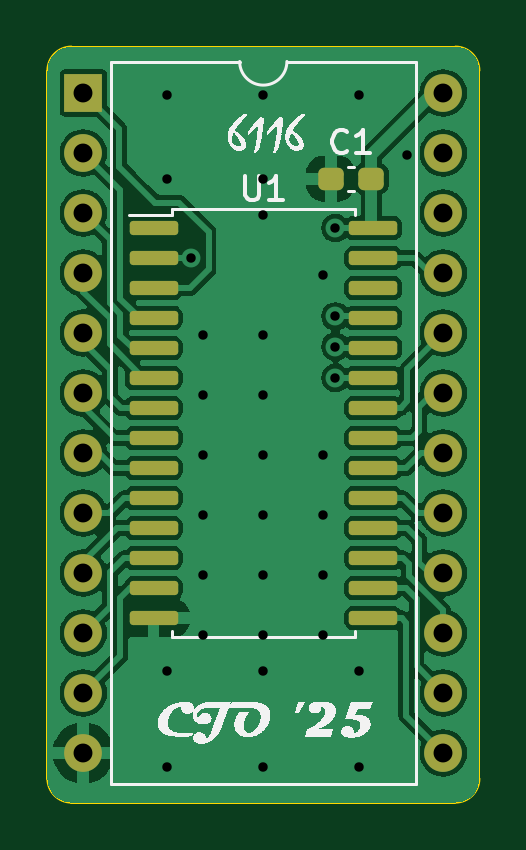
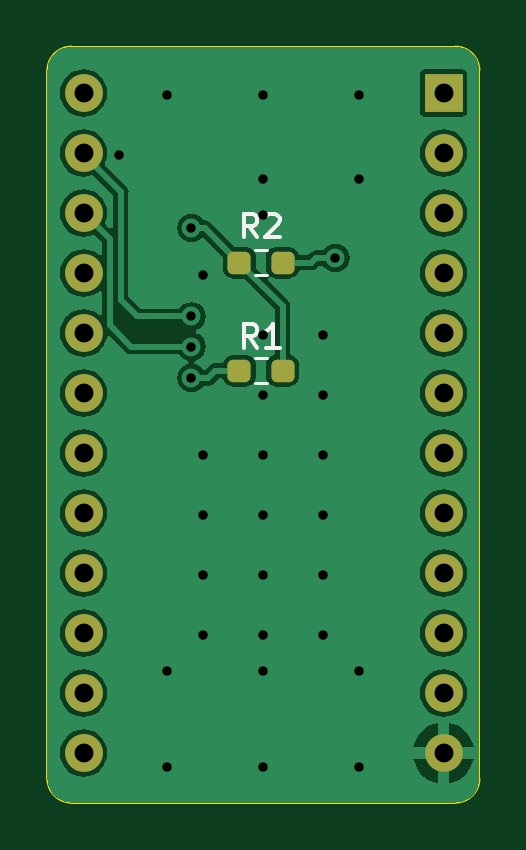
Circuit board: 11 layer files. Board 18.3 x 32.0 mm.
- bottom_copper: 6116 NVRAM-B_Cu.gbr (63105 bytes)
- bottom_mask: 6116 NVRAM-B_Mask.gbr (2040 bytes)
- paste: 6116 NVRAM-B_Paste.gbr (1352 bytes)
- bottom_silk: 6116 NVRAM-B_Silkscreen.gbr (2580 bytes)
- outline: 6116 NVRAM-Edge_Cuts.gbr (985 bytes)
- top_copper: 6116 NVRAM-F_Cu.gbr (93737 bytes)
- top_mask: 6116 NVRAM-F_Mask.gbr (2690 bytes)
- paste: 6116 NVRAM-F_Paste.gbr (2002 bytes)
- top_silk: 6116 NVRAM-F_Silkscreen.gbr (75515 bytes)
- drill: 6116 NVRAM-NPTH.drl (268 bytes)
- drill: 6116 NVRAM-PTH.drl (1188 bytes)

=== bottom_copper: 6116 NVRAM-B_Cu.gbr (63105 bytes, source omitted) ===
=== bottom_mask: 6116 NVRAM-B_Mask.gbr (2040 bytes, source withheld) ===
=== paste: 6116 NVRAM-B_Paste.gbr (1352 bytes, source withheld) ===
=== bottom_silk: 6116 NVRAM-B_Silkscreen.gbr ===
%TF.GenerationSoftware,KiCad,Pcbnew,7.0.7*%
%TF.CreationDate,2025-03-10T13:51:10-04:00*%
%TF.ProjectId,6116 NVRAM,36313136-204e-4565-9241-4d2e6b696361,rev?*%
%TF.SameCoordinates,Original*%
%TF.FileFunction,Legend,Bot*%
%TF.FilePolarity,Positive*%
%FSLAX46Y46*%
G04 Gerber Fmt 4.6, Leading zero omitted, Abs format (unit mm)*
G04 Created by KiCad (PCBNEW 7.0.7) date 2025-03-10 13:51:10*
%MOMM*%
%LPD*%
G01*
G04 APERTURE LIST*
%ADD10C,0.150000*%
%ADD11C,0.120000*%
G04 APERTURE END LIST*
D10*
X148098166Y-70558819D02*
X148431499Y-70082628D01*
X148669594Y-70558819D02*
X148669594Y-69558819D01*
X148669594Y-69558819D02*
X148288642Y-69558819D01*
X148288642Y-69558819D02*
X148193404Y-69606438D01*
X148193404Y-69606438D02*
X148145785Y-69654057D01*
X148145785Y-69654057D02*
X148098166Y-69749295D01*
X148098166Y-69749295D02*
X148098166Y-69892152D01*
X148098166Y-69892152D02*
X148145785Y-69987390D01*
X148145785Y-69987390D02*
X148193404Y-70035009D01*
X148193404Y-70035009D02*
X148288642Y-70082628D01*
X148288642Y-70082628D02*
X148669594Y-70082628D01*
X147717213Y-69654057D02*
X147669594Y-69606438D01*
X147669594Y-69606438D02*
X147574356Y-69558819D01*
X147574356Y-69558819D02*
X147336261Y-69558819D01*
X147336261Y-69558819D02*
X147241023Y-69606438D01*
X147241023Y-69606438D02*
X147193404Y-69654057D01*
X147193404Y-69654057D02*
X147145785Y-69749295D01*
X147145785Y-69749295D02*
X147145785Y-69844533D01*
X147145785Y-69844533D02*
X147193404Y-69987390D01*
X147193404Y-69987390D02*
X147764832Y-70558819D01*
X147764832Y-70558819D02*
X147145785Y-70558819D01*
X148098166Y-75224819D02*
X148431499Y-74748628D01*
X148669594Y-75224819D02*
X148669594Y-74224819D01*
X148669594Y-74224819D02*
X148288642Y-74224819D01*
X148288642Y-74224819D02*
X148193404Y-74272438D01*
X148193404Y-74272438D02*
X148145785Y-74320057D01*
X148145785Y-74320057D02*
X148098166Y-74415295D01*
X148098166Y-74415295D02*
X148098166Y-74558152D01*
X148098166Y-74558152D02*
X148145785Y-74653390D01*
X148145785Y-74653390D02*
X148193404Y-74701009D01*
X148193404Y-74701009D02*
X148288642Y-74748628D01*
X148288642Y-74748628D02*
X148669594Y-74748628D01*
X147145785Y-75224819D02*
X147717213Y-75224819D01*
X147431499Y-75224819D02*
X147431499Y-74224819D01*
X147431499Y-74224819D02*
X147526737Y-74367676D01*
X147526737Y-74367676D02*
X147621975Y-74462914D01*
X147621975Y-74462914D02*
X147717213Y-74510533D01*
D11*
%TO.C,R2*%
X147676776Y-71105500D02*
X148186224Y-71105500D01*
X147676776Y-72150500D02*
X148186224Y-72150500D01*
%TO.C,R1*%
X148186224Y-76722500D02*
X147676776Y-76722500D01*
X148186224Y-75677500D02*
X147676776Y-75677500D01*
%TD*%
M02*

=== outline: 6116 NVRAM-Edge_Cuts.gbr ===
%TF.GenerationSoftware,KiCad,Pcbnew,7.0.7*%
%TF.CreationDate,2025-03-10T13:51:10-04:00*%
%TF.ProjectId,6116 NVRAM,36313136-204e-4565-9241-4d2e6b696361,rev?*%
%TF.SameCoordinates,Original*%
%TF.FileFunction,Profile,NP*%
%FSLAX46Y46*%
G04 Gerber Fmt 4.6, Leading zero omitted, Abs format (unit mm)*
G04 Created by KiCad (PCBNEW 7.0.7) date 2025-03-10 13:51:10*
%MOMM*%
%LPD*%
G01*
G04 APERTURE LIST*
%TA.AperFunction,Profile*%
%ADD10C,0.100000*%
%TD*%
G04 APERTURE END LIST*
D10*
X138684000Y-93472000D02*
X138684000Y-63500000D01*
X155956000Y-94488000D02*
X139700000Y-94488000D01*
X156972000Y-63500000D02*
X156972000Y-93472000D01*
X139700000Y-62484000D02*
X155956000Y-62484000D01*
X156972000Y-63500000D02*
G75*
G03*
X155956000Y-62484000I-1016000J0D01*
G01*
X139700000Y-62484000D02*
G75*
G03*
X138684000Y-63500000I0J-1016000D01*
G01*
X138684000Y-93472000D02*
G75*
G03*
X139700000Y-94488000I1016000J0D01*
G01*
X155956000Y-94488000D02*
G75*
G03*
X156972000Y-93472000I0J1016000D01*
G01*
M02*

=== top_copper: 6116 NVRAM-F_Cu.gbr (93737 bytes, source omitted) ===
=== top_mask: 6116 NVRAM-F_Mask.gbr (2690 bytes, source withheld) ===
=== paste: 6116 NVRAM-F_Paste.gbr (2002 bytes, source withheld) ===
=== top_silk: 6116 NVRAM-F_Silkscreen.gbr (75515 bytes, source omitted) ===
=== drill: 6116 NVRAM-NPTH.drl ===
M48
; DRILL file {KiCad 7.0.7} date Mon Mar 10 13:51:12 2025
; FORMAT={-:-/ absolute / inch / decimal}
; #@! TF.CreationDate,2025-03-10T13:51:12-04:00
; #@! TF.GenerationSoftware,Kicad,Pcbnew,7.0.7
; #@! TF.FileFunction,NonPlated,1,2,NPTH
FMAT,2
INCH
%
G90
G05
T0
M30

=== drill: 6116 NVRAM-PTH.drl ===
M48
; DRILL file {KiCad 7.0.7} date Mon Mar 10 13:51:12 2025
; FORMAT={-:-/ absolute / inch / decimal}
; #@! TF.CreationDate,2025-03-10T13:51:12-04:00
; #@! TF.GenerationSoftware,Kicad,Pcbnew,7.0.7
; #@! TF.FileFunction,Plated,1,2,PTH
FMAT,2
INCH
; #@! TA.AperFunction,Plated,PTH,ViaDrill
T1C0.0157
; #@! TA.AperFunction,Plated,PTH,ComponentDrill
T2C0.0315
%
G90
G05
T1
X5.66Y-2.54
X5.66Y-2.68
X5.66Y-3.5
X5.66Y-3.66
X5.7Y-2.8124
X5.72Y-2.94
X5.72Y-3.04
X5.72Y-3.14
X5.72Y-3.24
X5.72Y-3.34
X5.72Y-3.44
X5.82Y-2.54
X5.82Y-2.68
X5.82Y-2.74
X5.82Y-2.94
X5.82Y-3.04
X5.82Y-3.14
X5.82Y-3.24
X5.82Y-3.34
X5.82Y-3.44
X5.82Y-3.5
X5.82Y-3.66
X5.92Y-2.84
X5.92Y-3.14
X5.92Y-3.24
X5.92Y-3.34
X5.92Y-3.44
X5.94Y-2.7624
X5.94Y-2.9098
X5.94Y-2.96
X5.94Y-3.0124
X5.98Y-2.54
X5.98Y-3.5
X5.98Y-3.66
X6.06Y-2.64
T2
X5.5198Y-2.5372
X5.5198Y-2.6372
X5.5198Y-2.7372
X5.5198Y-2.8372
X5.5198Y-2.9372
X5.5198Y-3.0372
X5.5198Y-3.1372
X5.5198Y-3.2372
X5.5198Y-3.3372
X5.5198Y-3.4372
X5.5198Y-3.5372
X5.5198Y-3.6372
X6.1198Y-2.5372
X6.1198Y-2.6372
X6.1198Y-2.7372
X6.1198Y-2.8372
X6.1198Y-2.9372
X6.1198Y-3.0372
X6.1198Y-3.1372
X6.1198Y-3.2372
X6.1198Y-3.3372
X6.1198Y-3.4372
X6.1198Y-3.5372
X6.1198Y-3.6372
T0
M30

